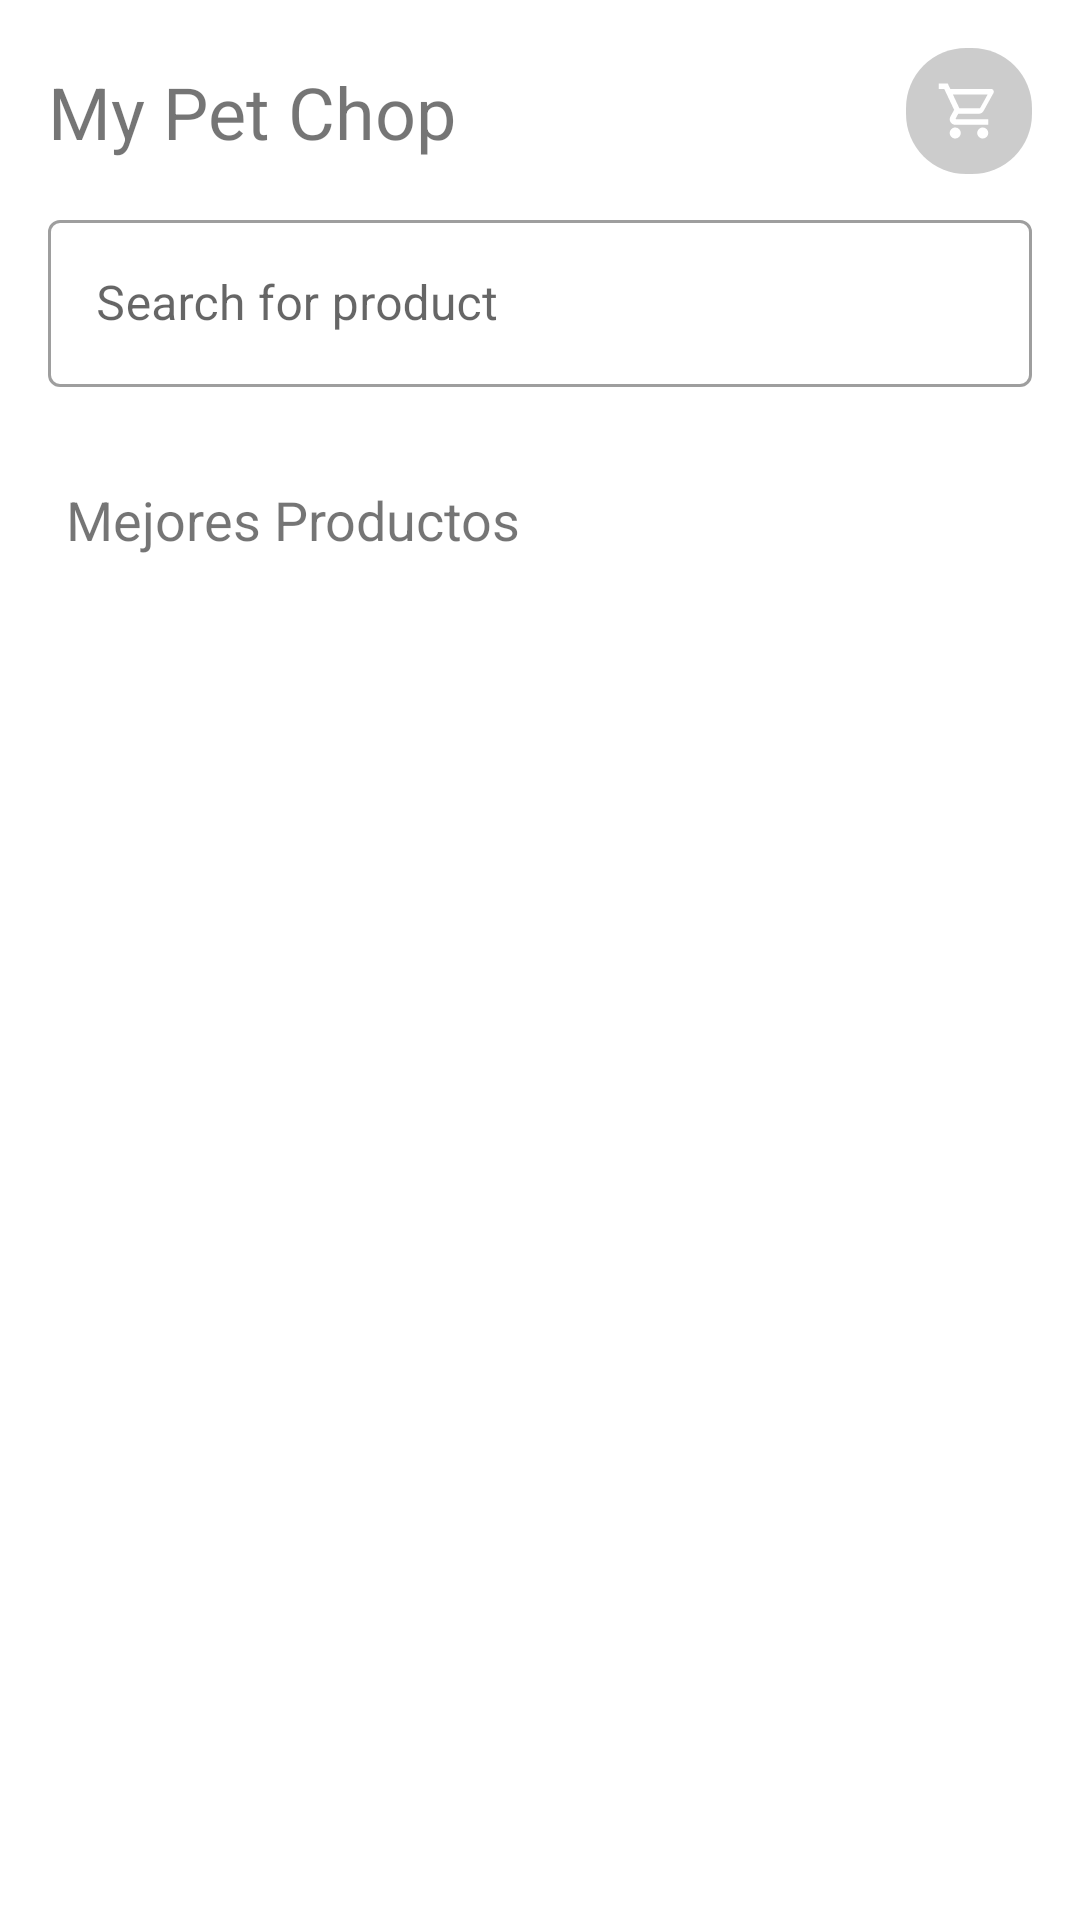

Layout XML and referenced resources for this Android screen:
<!-- AndroidManifest.xml: application theme Theme.MyPetShop -->
<!-- res/layout/activity_store.xml -->
<?xml version="1.0" encoding="utf-8"?>
<LinearLayout xmlns:android="http://schemas.android.com/apk/res/android"
    xmlns:app="http://schemas.android.com/apk/res-auto"
    xmlns:tools="http://schemas.android.com/tools"
    android:layout_width="match_parent"
    android:layout_height="match_parent"
    android:orientation="vertical"
    android:padding="16dp"
    tools:context=".store.StoreActivity">

    <androidx.constraintlayout.widget.ConstraintLayout
        android:layout_width="match_parent"
        android:layout_height="wrap_content"
        android:orientation="horizontal">

        <TextView
            android:id="@+id/txtTitle"
            android:layout_width="0dp"
            android:layout_height="wrap_content"
            android:text="My Pet Chop"
            android:textSize="24sp"
            app:layout_constraintBottom_toBottomOf="parent"
            app:layout_constraintEnd_toStartOf="@+id/btnShopCar"
            app:layout_constraintStart_toStartOf="parent"
            app:layout_constraintTop_toTopOf="parent" />

        <ImageView
            android:id="@+id/btnShopCar"
            android:layout_width="42dp"
            android:layout_height="42dp"
            android:background="@drawable/bg_gray_rounded"
            android:padding="10dp"
            android:src="@drawable/ic_cart"
            app:layout_constraintBottom_toBottomOf="parent"
            app:layout_constraintEnd_toEndOf="parent"
            app:layout_constraintTop_toTopOf="parent" />

    </androidx.constraintlayout.widget.ConstraintLayout>

    <com.google.android.material.textfield.TextInputLayout
        style="@style/Widget.MaterialComponents.TextInputLayout.OutlinedBox"
        android:layout_width="match_parent"
        android:layout_height="wrap_content"
        android:layout_marginTop="10dp"
        android:hint="@string/seach_for_product"
        android:padding="0dp">

        <com.google.android.material.textfield.TextInputEditText
            android:layout_width="match_parent"
            android:layout_height="wrap_content" />
    </com.google.android.material.textfield.TextInputLayout>

    <androidx.recyclerview.widget.RecyclerView
        android:id="@+id/rcCategory"
        android:layout_width="match_parent"
        android:layout_height="wrap_content"
        android:layout_marginTop="16dp"
        android:layout_marginBottom="10dp"
        android:orientation="horizontal"
        app:layoutManager="androidx.recyclerview.widget.LinearLayoutManager"
        tools:listitem="@layout/item_category" />

    <TextView
        android:id="@+id/txtProductList"
        android:layout_width="wrap_content"
        android:layout_height="wrap_content"
        android:layout_margin="6dp"
        android:text="@string/best_products"
        android:textSize="18sp" />

    <androidx.recyclerview.widget.RecyclerView
        android:id="@+id/rcBestProducts"
        android:layout_width="match_parent"
        android:layout_height="wrap_content"
        app:layoutManager="androidx.recyclerview.widget.GridLayoutManager"
        app:spanCount="2"
        tools:listitem="@layout/item_product" />

</LinearLayout>
<!-- res/layout/item_category.xml (included above) -->
<?xml version="1.0" encoding="utf-8"?>
<LinearLayout xmlns:android="http://schemas.android.com/apk/res/android"
    xmlns:tools="http://schemas.android.com/tools"
    android:layout_width="wrap_content"
    android:layout_height="wrap_content"
    android:layout_margin="8dp"
    android:background="@drawable/bg_item_category"
    android:orientation="horizontal">

    <ImageView
        android:id="@+id/imgItemCategory"
        android:layout_width="20dp"
        android:layout_height="20dp"
        android:layout_marginEnd="6dp"
        android:src="@drawable/ic_lock" />

    <TextView
        android:id="@+id/txtItemCategory"
        android:layout_width="wrap_content"
        android:layout_height="wrap_content"
        android:textColor="@color/white"
        tools:text="Food" />

</LinearLayout>
<!-- res/layout/item_product.xml (included above) -->
<?xml version="1.0" encoding="utf-8"?>
<androidx.constraintlayout.widget.ConstraintLayout xmlns:android="http://schemas.android.com/apk/res/android"
    xmlns:app="http://schemas.android.com/apk/res-auto"
    xmlns:tools="http://schemas.android.com/tools"
    android:layout_width="match_parent"
    android:layout_height="wrap_content">

    <androidx.constraintlayout.widget.Guideline
        android:id="@+id/guidelineMiddle"
        android:layout_width="wrap_content"
        android:layout_height="wrap_content"
        android:orientation="horizontal"
        app:layout_constraintGuide_percent=".55" />

    <androidx.constraintlayout.widget.Guideline
        android:id="@+id/guidelineBottom"
        android:layout_width="wrap_content"
        android:layout_height="wrap_content"
        android:orientation="horizontal"
        app:layout_constraintGuide_percent=".95" />

    <androidx.cardview.widget.CardView
        android:id="@+id/cardItemProduct"
        android:layout_width="0dp"
        android:layout_height="0dp"
        android:layout_marginStart="20dp"
        android:layout_marginTop="20dp"
        android:layout_marginEnd="20dp"
        app:cardCornerRadius="12dp"
        app:cardElevation="6dp"
        app:layout_constraintBottom_toBottomOf="@id/guidelineBottom"
        app:layout_constraintEnd_toEndOf="parent"
        app:layout_constraintHorizontal_bias="0.0"
        app:layout_constraintStart_toStartOf="parent"
        app:layout_constraintTop_toTopOf="parent"
        app:layout_constraintVertical_bias="1.0">

    </androidx.cardview.widget.CardView>

    <ImageView
        android:id="@+id/imgItemProduct"
        android:layout_width="0dp"
        android:layout_height="0dp"
        android:layout_marginStart="8dp"
        android:layout_marginEnd="8dp"
        android:elevation="8dp"
        app:layout_constraintBottom_toTopOf="@+id/guidelineMiddle"
        app:layout_constraintEnd_toEndOf="@id/cardItemProduct"
        app:layout_constraintStart_toStartOf="@id/cardItemProduct"
        app:layout_constraintTop_toTopOf="parent"
        tools:src="@drawable/ic_app" />

    <TextView
        android:id="@+id/txtProductName"
        android:layout_width="wrap_content"
        android:layout_height="wrap_content"
        android:layout_gravity="center"
        android:layout_marginTop="10dp"
        android:elevation="8dp"
        android:gravity="center"
        android:lines="2"
        android:maxWidth="200dp"
        android:textSize="16sp"
        android:textStyle="bold"
        app:layout_constraintEnd_toEndOf="@id/imgItemProduct"
        app:layout_constraintStart_toStartOf="@id/imgItemProduct"
        app:layout_constraintTop_toTopOf="@id/guidelineMiddle"
        tools:layout_editor_absoluteX="20dp"
        tools:text="Mejor comida para gatos" />

    <TextView
        android:id="@+id/txtProductPrice"
        android:layout_width="wrap_content"
        android:layout_height="wrap_content"
        android:layout_gravity="center"
        android:layout_marginTop="10dp"
        android:elevation="8dp"
        android:gravity="center"
        android:lines="2"
        android:maxWidth="200dp"
        android:textSize="16sp"
        android:textStyle="normal"
        app:layout_constraintBottom_toTopOf="@+id/btnAdd"
        app:layout_constraintEnd_toEndOf="@id/cardItemProduct"
        app:layout_constraintStart_toStartOf="@id/cardItemProduct"
        app:layout_constraintTop_toBottomOf="@id/txtProductName"
        tools:text="$23.50" />

    <com.google.android.material.floatingactionbutton.ExtendedFloatingActionButton
        android:id="@+id/btnAdd"
        android:layout_width="wrap_content"
        android:layout_height="wrap_content"
        android:text="Agregar a Carrito"
        app:fabSize="normal"
        app:icon="@drawable/ic_add"
        app:layout_constraintBottom_toBottomOf="@id/guidelineBottom"
        app:layout_constraintEnd_toEndOf="@id/cardItemProduct"
        app:layout_constraintStart_toStartOf="@id/cardItemProduct"
        app:layout_constraintTop_toTopOf="@id/guidelineBottom"
        app:tint="@color/white" />

</androidx.constraintlayout.widget.ConstraintLayout>
<!-- resources referenced by this layout -->
<resources>
  <!-- drawable bg_gray_rounded (drawable) -->
  <?xml version="1.0" encoding="utf-8"?>
  <shape xmlns:android="http://schemas.android.com/apk/res/android"
      android:shape="rectangle">
  
      <corners
          android:radius="20dp"/>
  
      <solid
          android:color="#33000000"/>
  
  </shape>
  <!-- drawable bg_item_category (drawable) -->
  <?xml version="1.0" encoding="utf-8"?>
  <shape xmlns:android="http://schemas.android.com/apk/res/android"
      android:shape="rectangle">
  
      <gradient
          android:endColor="@color/purple_700"
          android:startColor="@color/purple_200" />
  
      <corners android:radius="12dp" />
  
      <padding
          android:bottom="6dp"
          android:left="6dp"
          android:right="6dp"
          android:top="6dp" />
  </shape>
  <!-- drawable ic_add (drawable) -->
  <vector xmlns:android="http://schemas.android.com/apk/res/android"
      android:height="24dp"
      android:width="24dp"
      android:viewportWidth="24"
      android:viewportHeight="24">
      <path android:fillColor="#C50303" android:pathData="M19,13H13V19H11V13H5V11H11V5H13V11H19V13Z" />
  </vector>
  <!-- drawable ic_app: vector/xml drawable (drawable, 4712 chars, omitted) -->
  <!-- drawable ic_cart (drawable) -->
  <vector xmlns:android="http://schemas.android.com/apk/res/android"
      android:width="24dp"
      android:height="24dp"
      android:viewportWidth="24"
      android:viewportHeight="24">
      <path
          android:fillColor="#FFFFFF"
          android:pathData="M17,18A2,2 0 0,1 19,20A2,2 0 0,1 17,22C15.89,22 15,21.1 15,20C15,18.89 15.89,18 17,18M1,2H4.27L5.21,4H20A1,1 0 0,1 21,5C21,5.17 20.95,5.34 20.88,5.5L17.3,11.97C16.96,12.58 16.3,13 15.55,13H8.1L7.2,14.63L7.17,14.75A0.25,0.25 0 0,0 7.42,15H19V17H7C5.89,17 5,16.1 5,15C5,14.65 5.09,14.32 5.24,14.04L6.6,11.59L3,4H1V2M7,18A2,2 0 0,1 9,20A2,2 0 0,1 7,22C5.89,22 5,21.1 5,20C5,18.89 5.89,18 7,18M16,11L18.78,6H6.14L8.5,11H16Z" />
  </vector>
  <!-- drawable ic_lock (drawable) -->
  <vector xmlns:android="http://schemas.android.com/apk/res/android"
      android:width="24dp"
      android:height="24dp"
      android:viewportWidth="24"
      android:viewportHeight="24">
      <path
          android:fillColor="#FFFFFF"
          android:pathData="M12.63,2C18.16,2 22.64,6.5 22.64,12C22.64,17.5 18.16,22 12.63,22C9.12,22 6.05,20.18 4.26,17.43L5.84,16.18C7.25,18.47 9.76,20 12.64,20A8,8 0 0,0 20.64,12A8,8 0 0,0 12.64,4C8.56,4 5.2,7.06 4.71,11H7.47L3.73,14.73L0,11H2.69C3.19,5.95 7.45,2 12.63,2M15.59,10.24C16.09,10.25 16.5,10.65 16.5,11.16V15.77C16.5,16.27 16.09,16.69 15.58,16.69H10.05C9.54,16.69 9.13,16.27 9.13,15.77V11.16C9.13,10.65 9.54,10.25 10.04,10.24V9.23C10.04,7.7 11.29,6.46 12.81,6.46C14.34,6.46 15.59,7.7 15.59,9.23V10.24M12.81,7.86C12.06,7.86 11.44,8.47 11.44,9.23V10.24H14.19V9.23C14.19,8.47 13.57,7.86 12.81,7.86Z" />
  </vector>
  <string name="best_products">Mejores Productos</string>
  <string name="seach_for_product">Search for product</string>
  <style name="Theme.MyPetShop" parent="Theme.MaterialComponents.DayNight.NoActionBar">
          
          <item name="colorPrimary">@color/purple_500</item>
          <item name="colorPrimaryVariant">@color/purple_700</item>
          <item name="colorOnPrimary">@color/white</item>
          
          <item name="colorSecondary">@color/teal_200</item>
          <item name="colorSecondaryVariant">@color/teal_700</item>
          <item name="colorOnSecondary">@color/black</item>
          
          <item name="android:statusBarColor" tools:targetApi="l">?attr/colorPrimaryVariant</item>
          
      </style>
  <!-- not gathered from this repository: default colours our renderer supplied (Android Studio template values) -->
  <color name="purple_200">#FFBB86FC</color>
  <color name="purple_500">#FF6200EE</color>
  <color name="purple_700">#FF3700B3</color>
  <color name="teal_200">#FF03DAC5</color>
  <color name="teal_700">#FF018786</color>
  <color name="black">#FF000000</color>
  <color name="white">#FFFFFFFF</color>
</resources>
